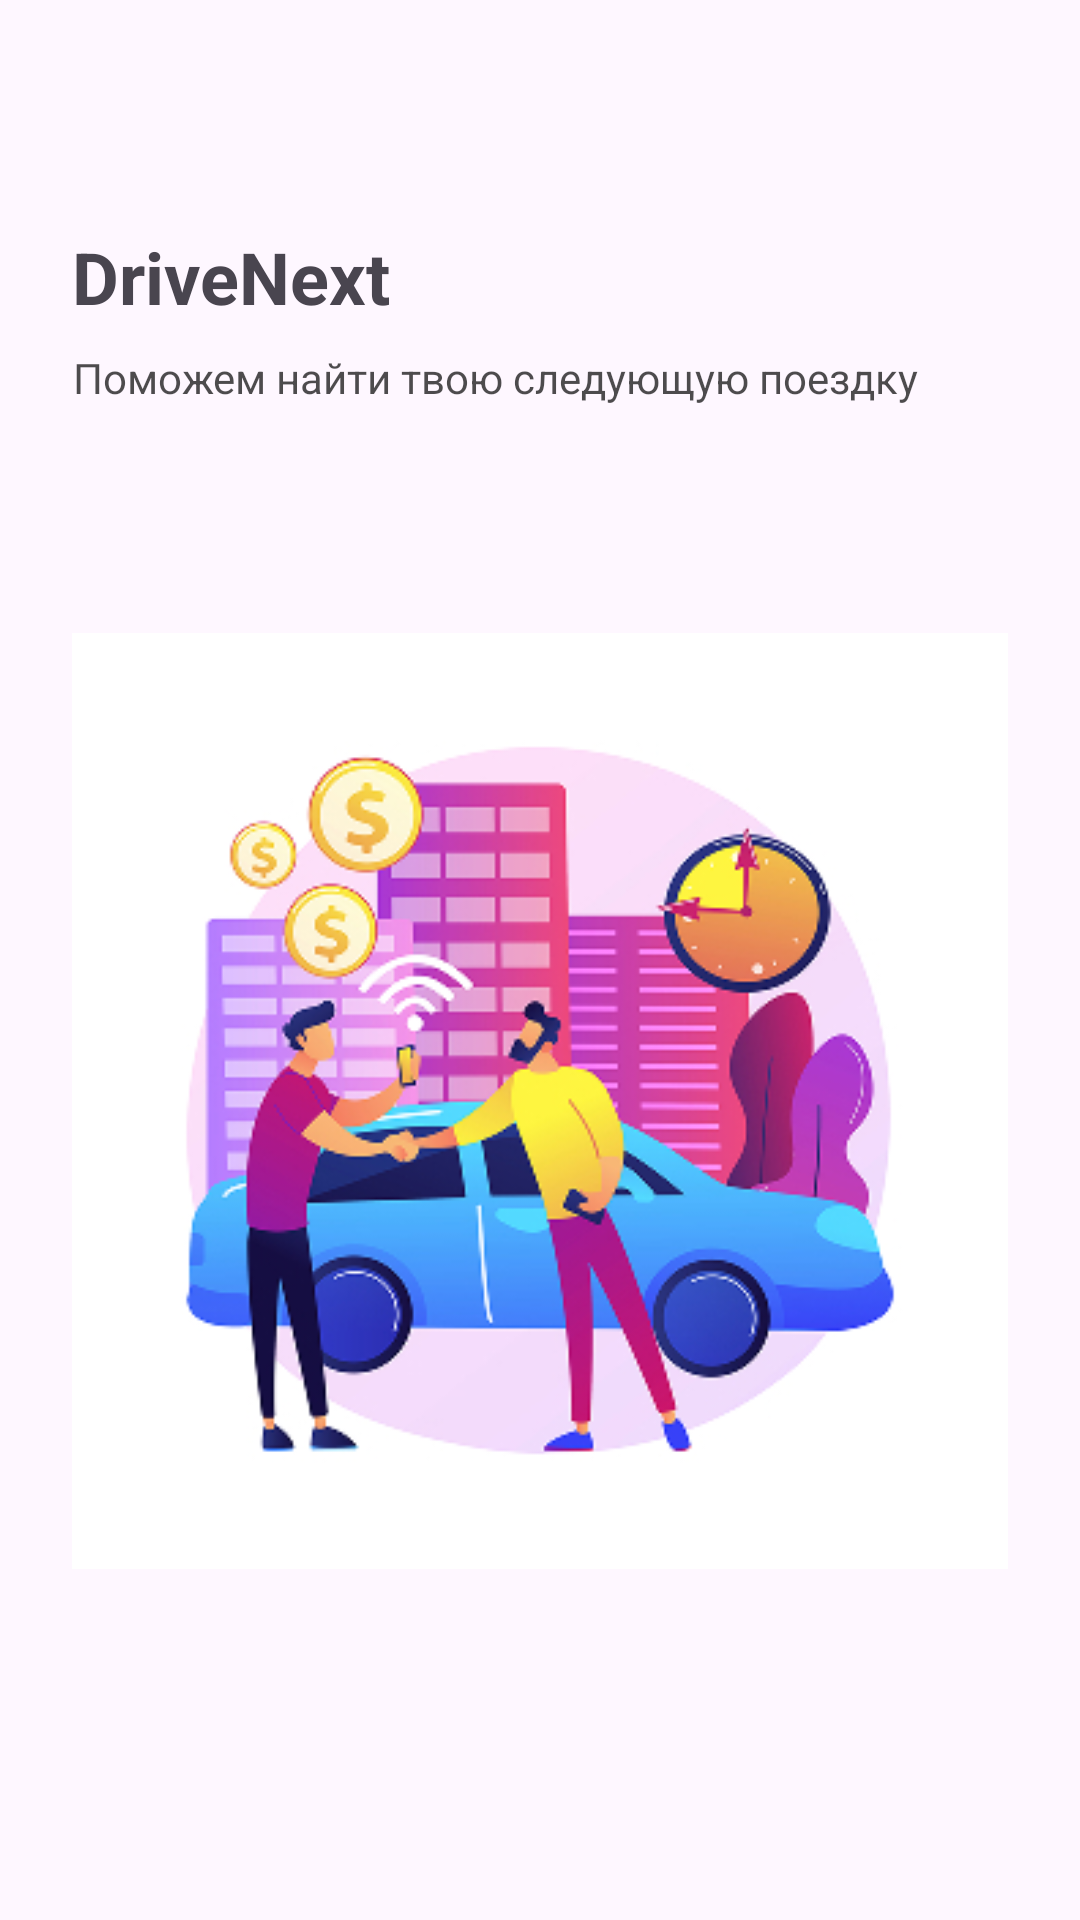

Android layout source for this screen:
<!-- AndroidManifest.xml: application theme Theme.DriveNext_Antonova -->
<!-- res/layout/fragment_splash_screen.xml -->
<?xml version="1.0" encoding="utf-8"?>
<LinearLayout xmlns:android="http://schemas.android.com/apk/res/android"
    android:layout_width="match_parent"
    android:layout_height="match_parent"
    android:orientation="vertical"
    android:padding="24dp">

    <TextView
        android:id="@+id/tvAppName"
        android:layout_width="wrap_content"
        android:layout_height="wrap_content"
        android:layout_marginBottom="8dp"
        android:layout_marginTop="52dp"
        android:text="DriveNext"
        android:textSize="24sp"
        android:textStyle="bold"/>

    <TextView
        android:id="@+id/tvSlogan"
        android:layout_width="wrap_content"
        android:layout_height="wrap_content"
        android:text="Поможем найти твою следующую поездку"
        android:textColor="@color/black"
        android:alpha="0.7"
        android:gravity="center"/>

    <ImageView
        android:id="@+id/imgLogo"
        android:layout_width="fill_parent"
        android:layout_height="wrap_content"
        android:layout_gravity="center"
        android:layout_marginTop="60dp"
        android:contentDescription="Логотип DriveNext"
        android:layout_marginBottom="32dp"
        android:src="@drawable/_9199058_1" />

</LinearLayout>
<!-- resources referenced by this layout -->
<resources>
  <color name="black">#FF000000</color>
  <!-- drawable _9199058_1: jpg bitmap (drawable, 108817 bytes) -->
  <style name="Theme.DriveNext_Antonova" parent="Base.Theme.DriveNext_Antonova" />
  <style name="Base.Theme.DriveNext_Antonova" parent="Theme.Material3.DayNight.NoActionBar">
          
          
      </style>
</resources>
